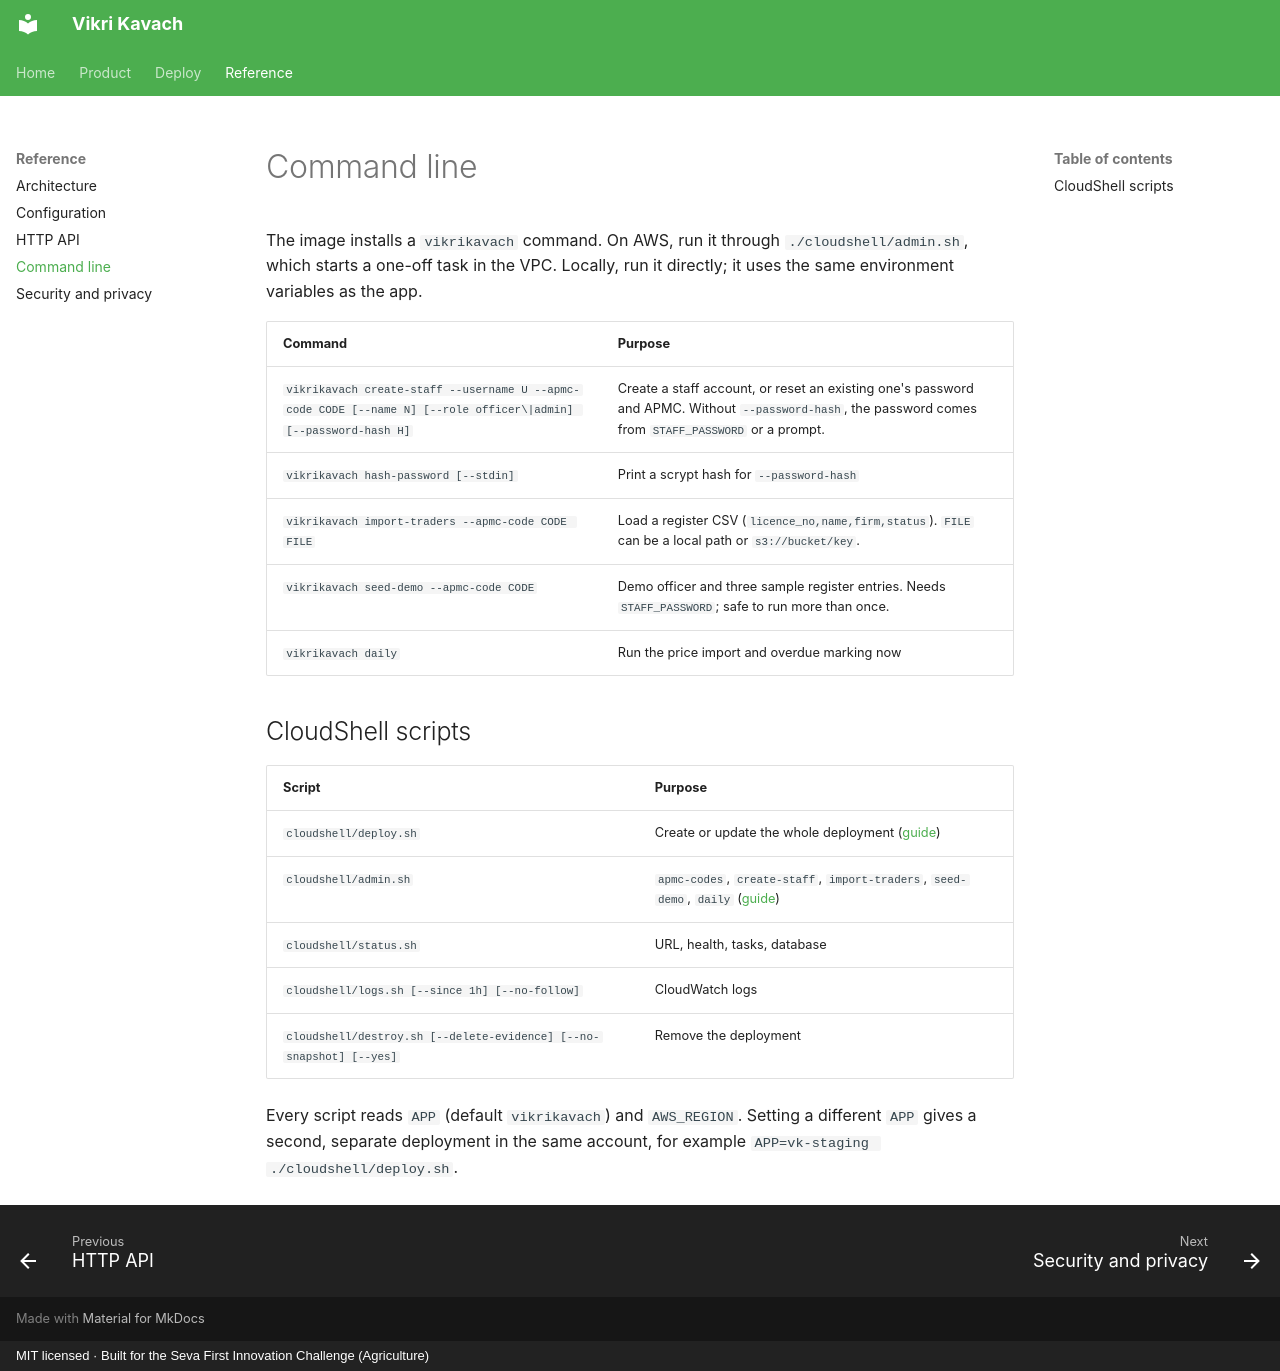

repository: akashtalole/Vikri-Kavach · page: reference/cli/index.html · generator: mkdocs · copyright: MIT licensed · Built for the Seva First Innovation Challenge (Agriculture)

# Command line

The image installs a `vikrikavach` command. On AWS, run it through `./cloudshell/admin.sh`, which starts a one-off task in the VPC. Locally, run it directly; it uses the same environment variables as the app.

| Command | Purpose |
|---|---|
| `vikrikavach create-staff --username U --apmc-code CODE [--name N] [--role officer\|admin] [--password-hash H]` | Create a staff account, or reset an existing one's password and APMC. Without `--password-hash`, the password comes from `STAFF_PASSWORD` or a prompt. |
| `vikrikavach hash-password [--stdin]` | Print a scrypt hash for `--password-hash` |
| `vikrikavach import-traders --apmc-code CODE FILE` | Load a register CSV (`licence_no,name,firm,status`). `FILE` can be a local path or `s3://bucket/key`. |
| `vikrikavach seed-demo --apmc-code CODE` | Demo officer and three sample register entries. Needs `STAFF_PASSWORD`; safe to run more than once. |
| `vikrikavach daily` | Run the price import and overdue marking now |

## CloudShell scripts

| Script | Purpose |
|---|---|
| `cloudshell/deploy.sh` | Create or update the whole deployment ([guide](../deploy/cloudshell.md)) |
| `cloudshell/admin.sh` | `apmc-codes`, `create-staff`, `import-traders`, `seed-demo`, `daily` ([guide](../deploy/operations.md)) |
| `cloudshell/status.sh` | URL, health, tasks, database |
| `cloudshell/logs.sh [--since 1h] [--no-follow]` | CloudWatch logs |
| `cloudshell/destroy.sh [--delete-evidence] [--no-snapshot] [--yes]` | Remove the deployment |

Every script reads `APP` (default `vikrikavach`) and `AWS_REGION`. Setting a different `APP` gives a second, separate deployment in the same account, for example `APP=vk-staging ./cloudshell/deploy.sh`.
